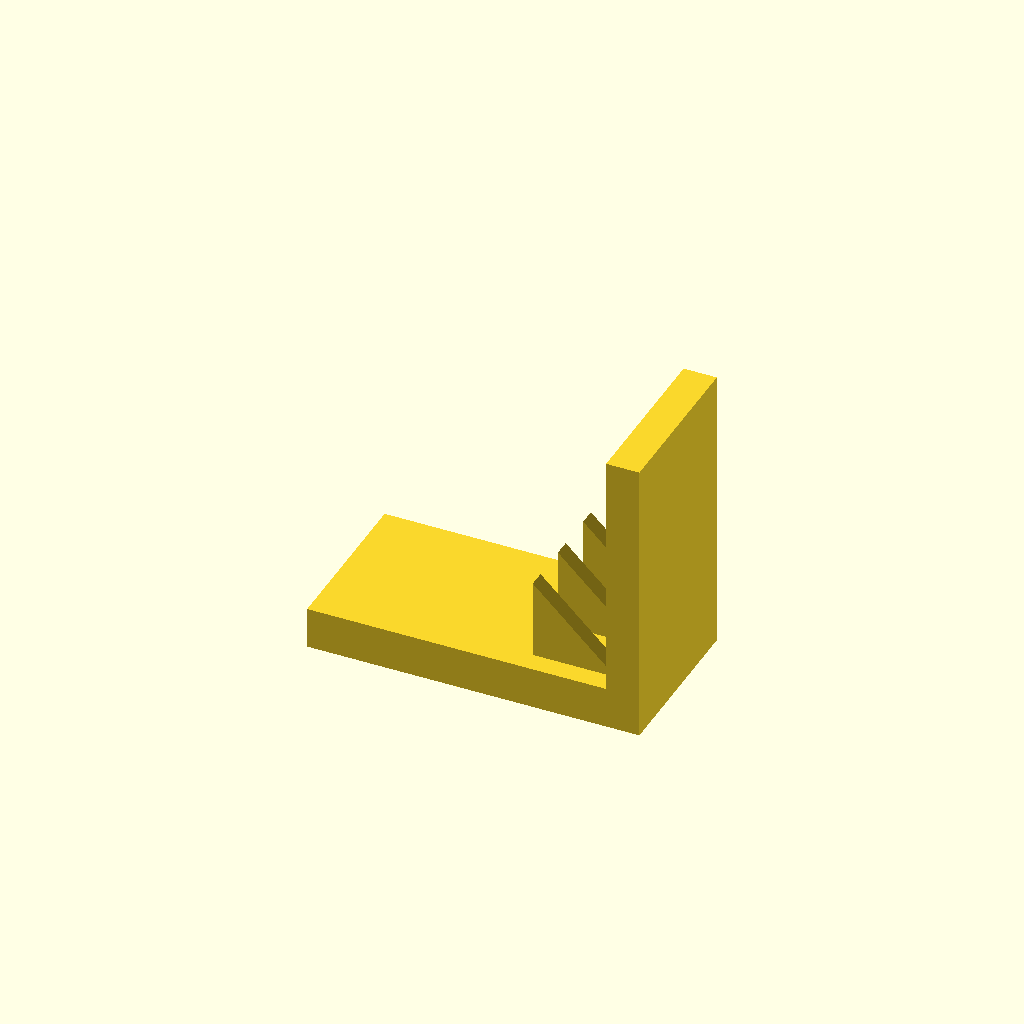
Cell 1: the model at its default parameters.
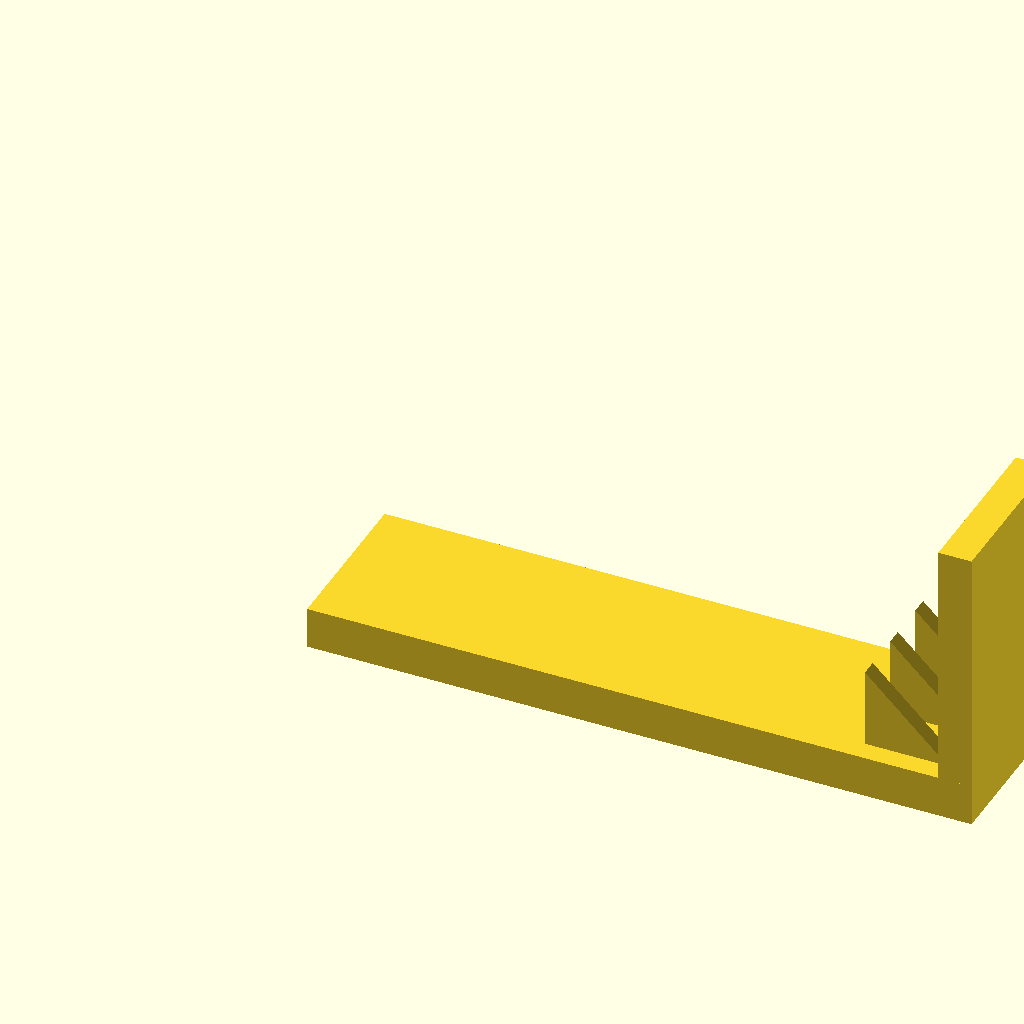
Cell 2: base_l = 160 (everything else at default).
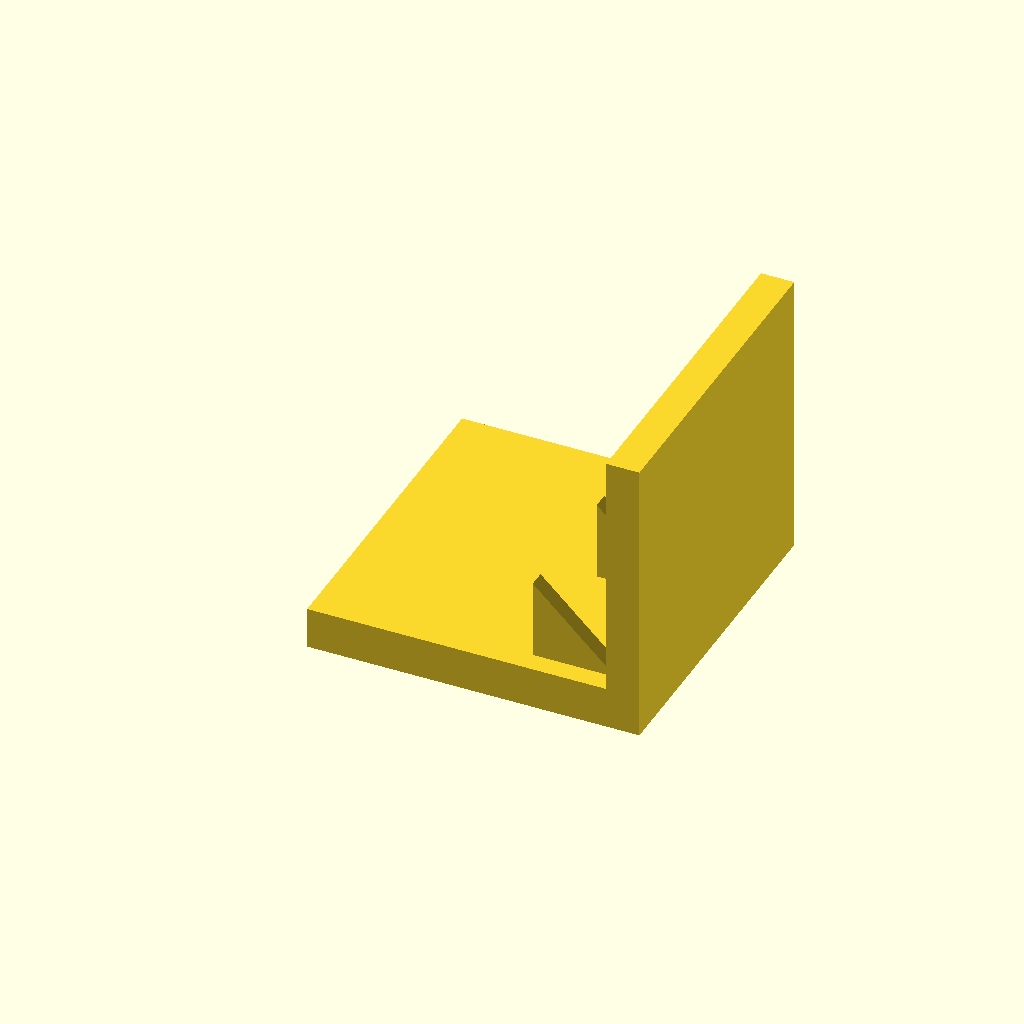
Cell 3 — base_w set to 80, the other parameters unchanged.
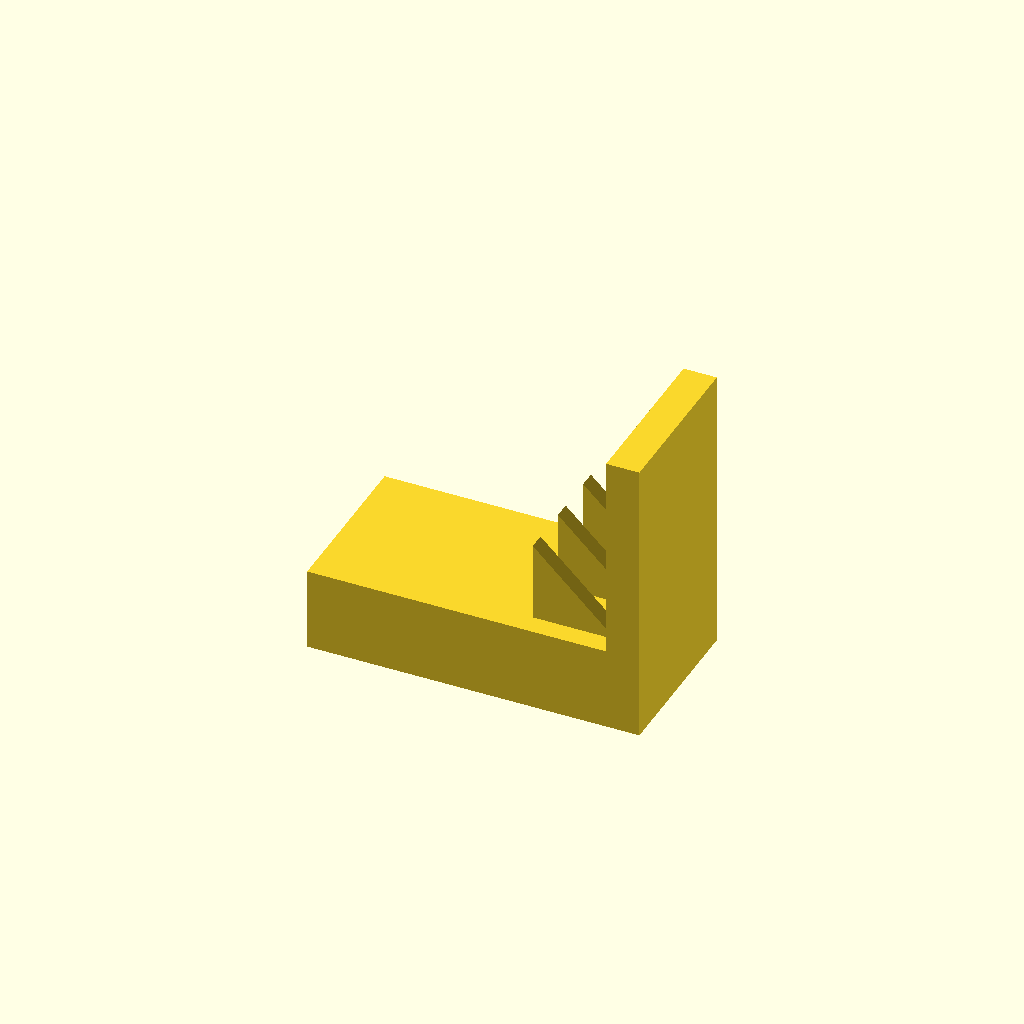
Cell 4 — base_t set to 20, the other parameters unchanged.
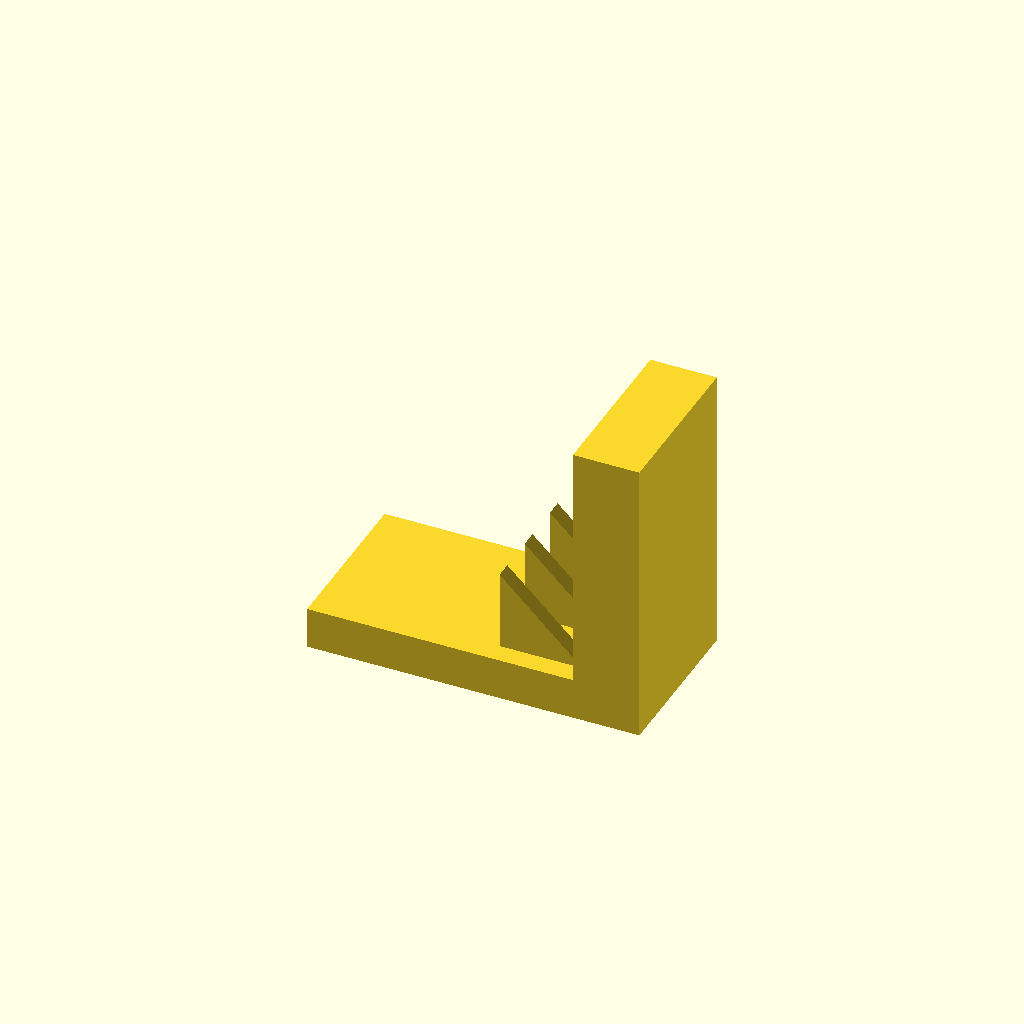
Cell 5: plate_t = 16 (everything else at default).
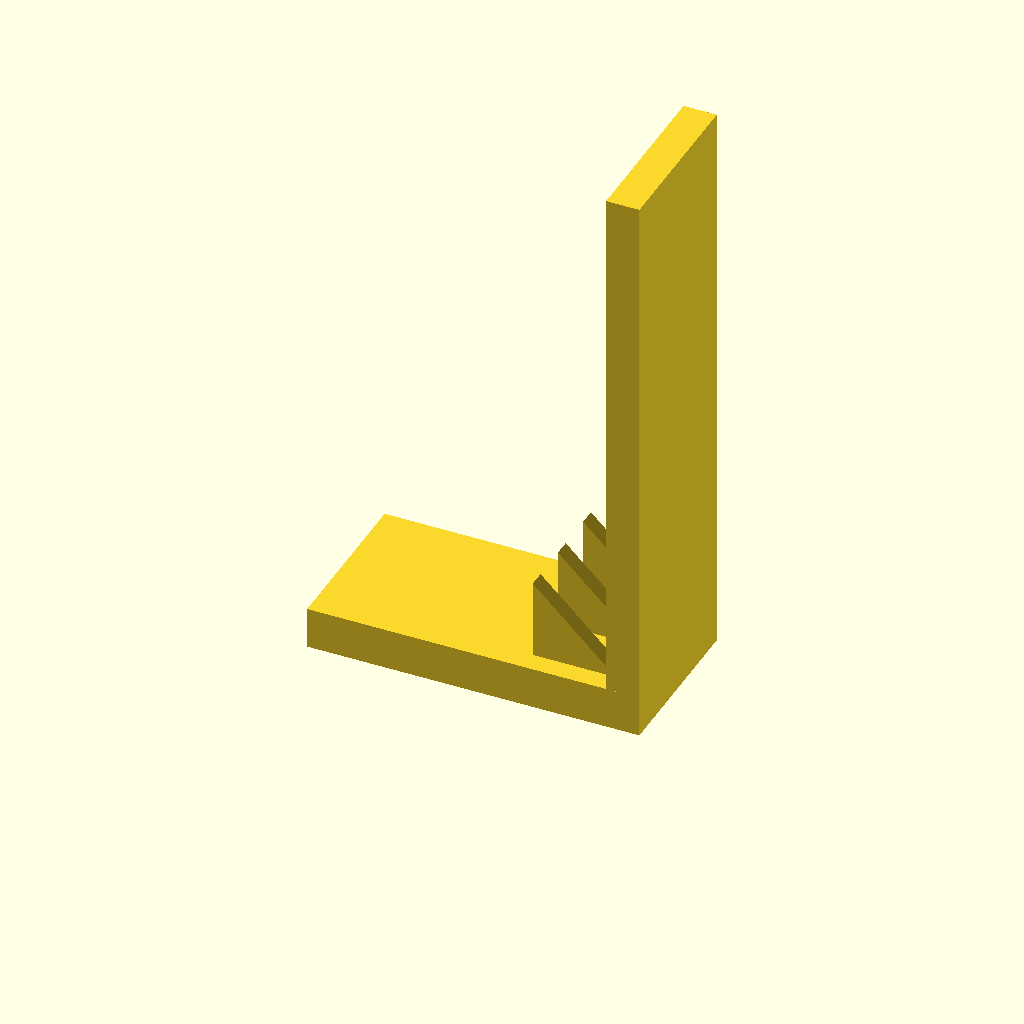
Cell 6: plate_h = 140 (everything else at default).
One fixed orthographic camera (rotation 55°, 0°, 25°; colour scheme Cornfield) for every cell.
OpenSCAD source file optional_data/data/solid3/ribbracket/part_0037.scad:
$fn = 32;

// ----------------------------------------------------------------------
// Rib bracket: 3-gusset L bracket
// ----------------------------------------------------------------------

// --- parameters (mm) ---
base_l = 80;              // foot length, X
base_w = 40;              // foot width, Y
base_t = 10;              // foot thickness
plate_t = 8;              // upright plate thickness
plate_h = 70;             // overall height
gus_l = 20;               // gusset leg along the foot
gus_h = 20;               // gusset height
gus_t = 4;                // gusset thickness
gus_edge = 5;             // gusset margin from the foot edge
n_gus = 3;                // gusset count

gus_pitch = (base_w - 2 * gus_edge - gus_t) / (n_gus - 1);  // gusset pitch

union() {
  cube([base_l, base_w, base_t]);
  translate([base_l - plate_t, 0, base_t - 1])
    cube([plate_t, base_w, plate_h - base_t + 1]);
  for (i = [0 : n_gus - 1])
    translate([base_l - plate_t - gus_l, gus_edge + i * gus_pitch, base_t - 1])
      rotate([-90, 0, 0])
        linear_extrude(height = gus_t)
          polygon(points = [[0, 0], [gus_l + 1, 0], [0, -gus_h]]);
}
Customizer parameters (derived from the source; name, type, default, range or options):
base_l: number, default 80
base_w: number, default 40
base_t: number, default 10
plate_t: number, default 8
plate_h: number, default 70
gus_l: number, default 20
gus_h: number, default 20
gus_t: number, default 4
gus_edge: number, default 5
n_gus: number, default 3
